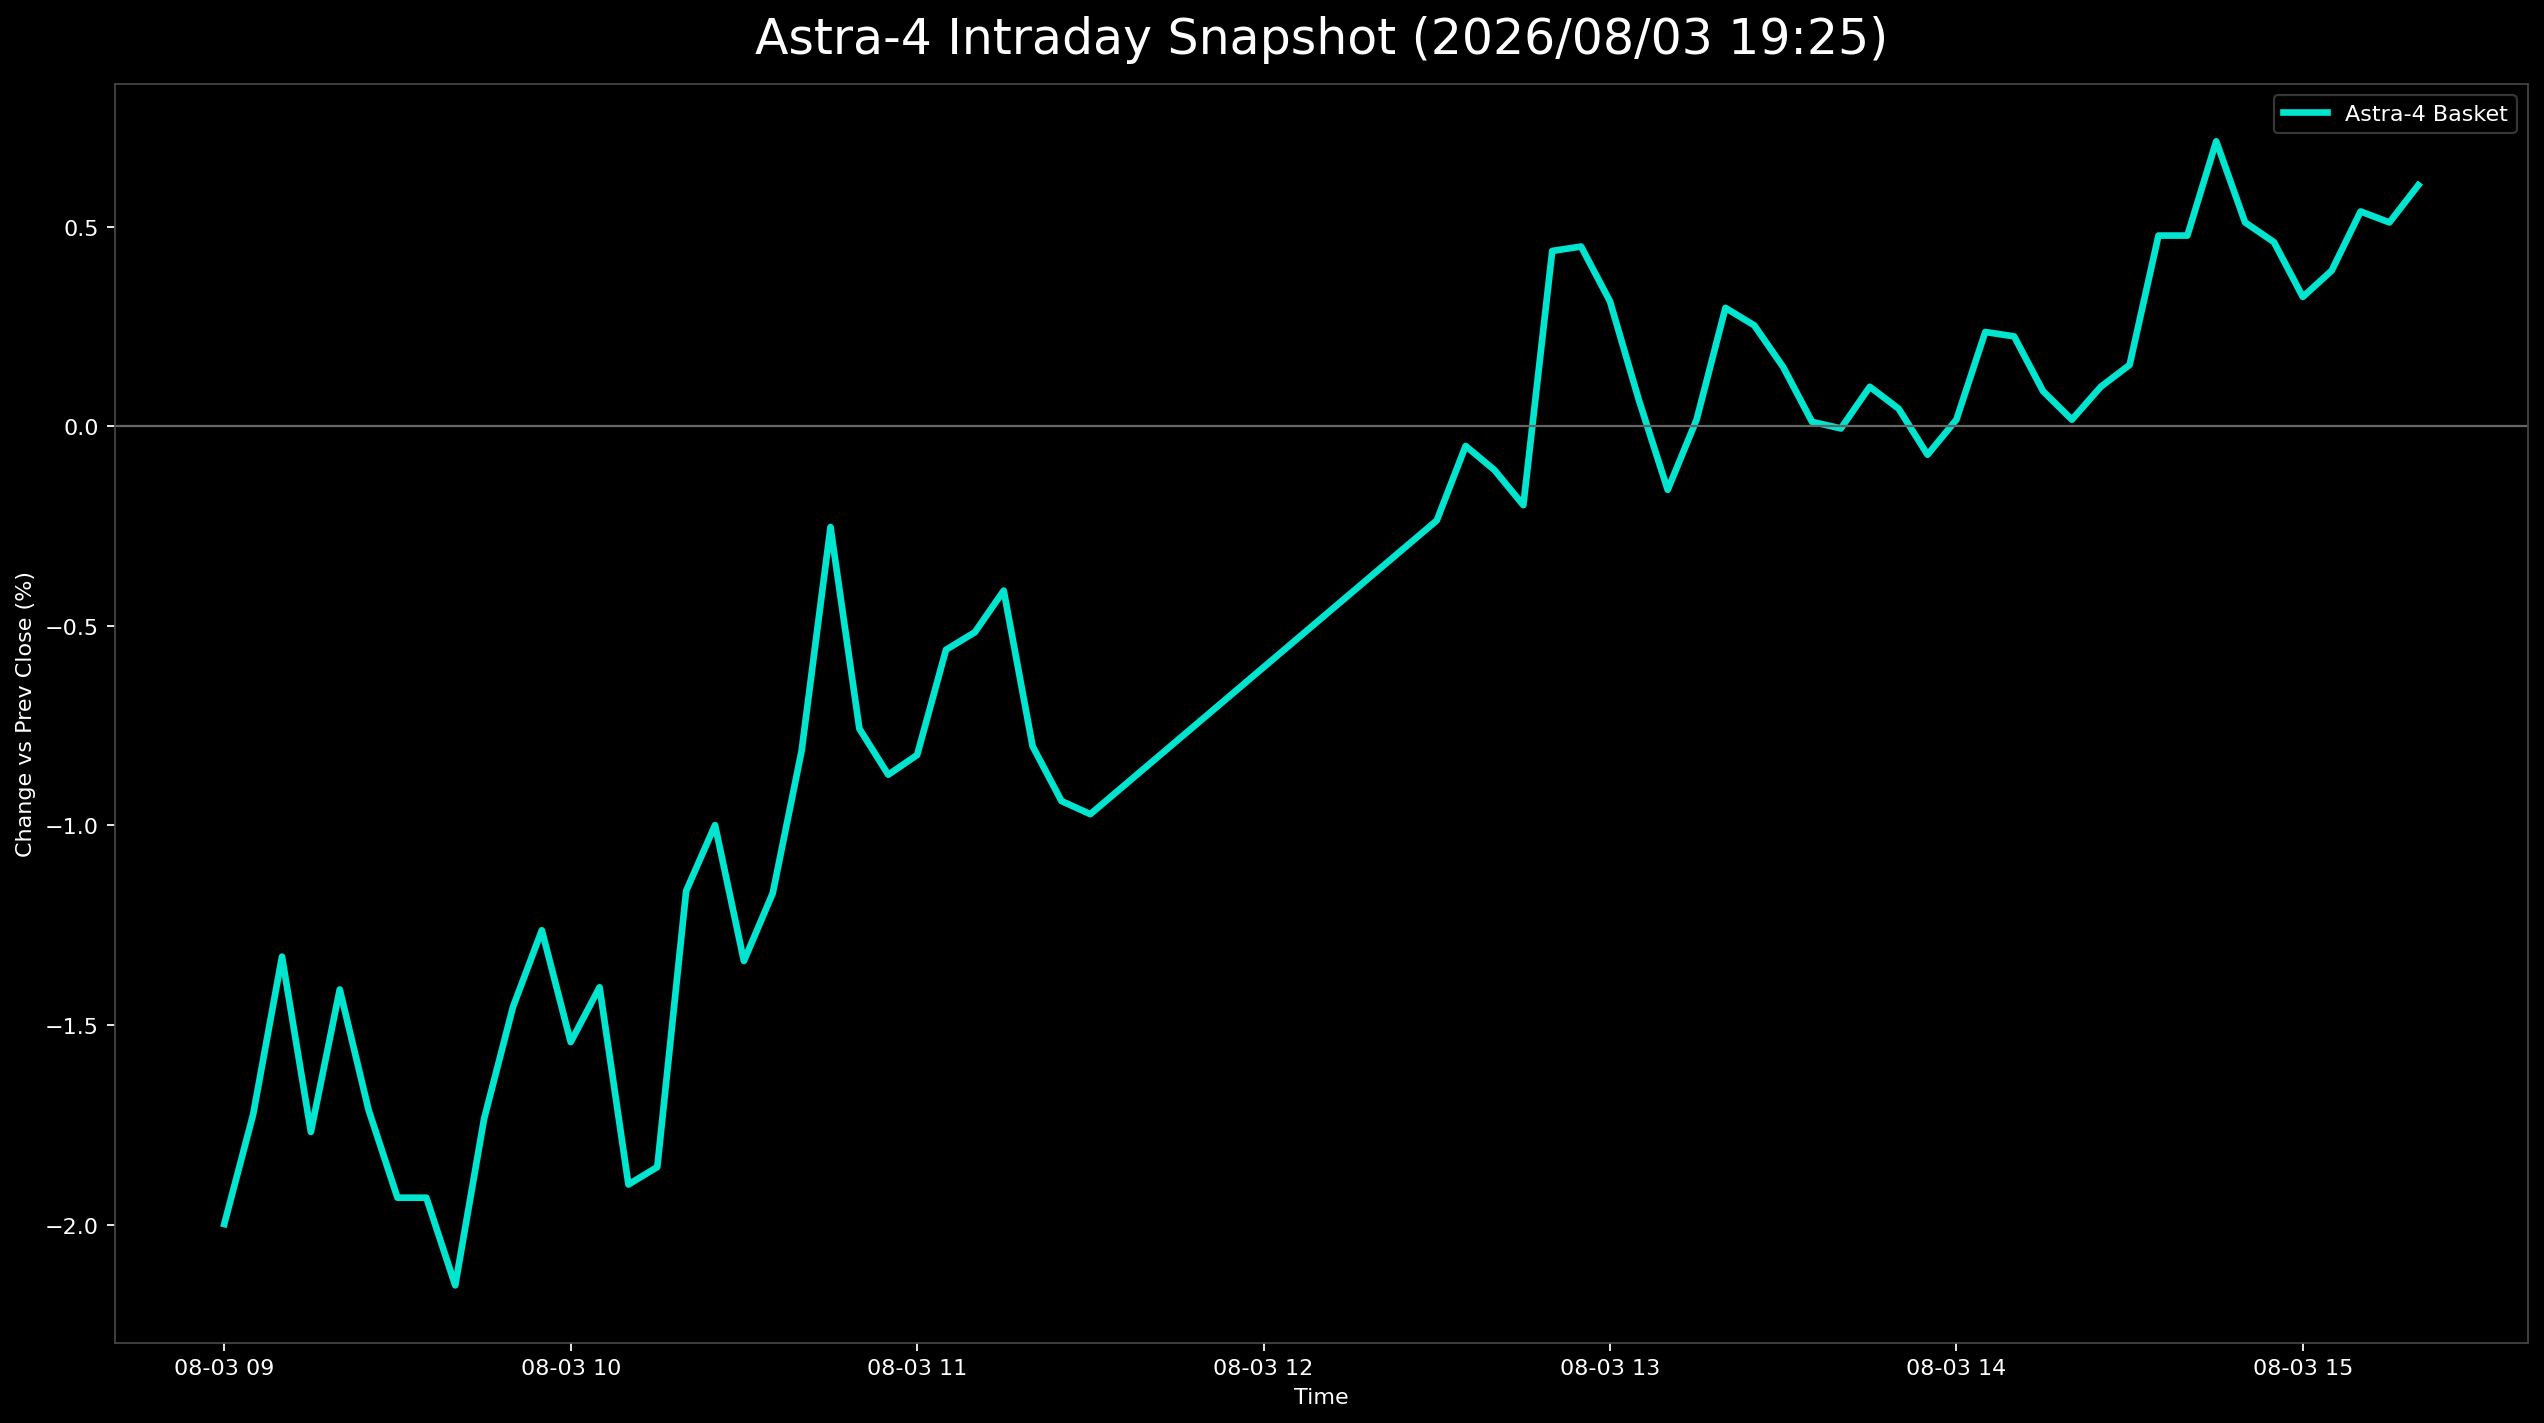

The data file committed next to this chart (first rows):
日時, 9348.T, 402A.T, 186A.T, Astra4_mean
2026-08-03 09:00:00+09:00, -0.004938, -0.03426, -0.02075, -0.01998
2026-08-03 09:05:00+09:00, -0.009877, -0.02998, -0.01186, -0.01724
2026-08-03 09:10:00+09:00, -0.007407, -0.02355, -0.008893, -0.01329
2026-08-03 09:15:00+09:00, -0.01235, -0.02784, -0.01285, -0.01768
2026-08-03 09:20:00+09:00, -0.009877, -0.02355, -0.008893, -0.01411
2026-08-03 09:25:00+09:00, -0.01481, -0.0257, -0.01087, -0.01713
2026-08-03 09:30:00+09:00, -0.01235, -0.02784, -0.01779, -0.01932
2026-08-03 09:35:00+09:00, -0.01235, -0.02784, -0.01779, -0.01932
2026-08-03 09:40:00+09:00, -0.01481, -0.02998, -0.01976, -0.02152
2026-08-03 09:45:00+09:00, -0.01481, -0.02141, -0.01581, -0.01735
2026-08-03 09:50:00+09:00, -0.01235, -0.02141, -0.009881, -0.01455
2026-08-03 09:55:00+09:00, -0.01481, -0.01713, -0.005929, -0.01262
2026-08-03 10:00:00+09:00, -0.01481, -0.02355, -0.007905, -0.01542
2026-08-03 10:05:00+09:00, -0.01481, -0.02141, -0.005929, -0.01405
2026-08-03 10:10:00+09:00, -0.01728, -0.02784, -0.01186, -0.01899
2026-08-03 10:15:00+09:00, -0.01481, -0.02998, -0.01087, -0.01855
2026-08-03 10:20:00+09:00, -0.01235, -0.02355, 0.0009881, -0.01164
2026-08-03 10:25:00+09:00, -0.01235, -0.02355, 0.005929, -0.00999
2026-08-03 10:30:00+09:00, -0.01235, -0.02784, 0.0, -0.01339
2026-08-03 10:35:00+09:00, -0.01235, -0.0257, 0.002964, -0.01169
2026-08-03 10:40:00+09:00, -0.009877, -0.02141, 0.006917, -0.008124
2026-08-03 10:45:00+09:00, -0.007407, -0.01499, 0.01482, -0.002525
2026-08-03 10:50:00+09:00, -0.007407, -0.01927, 0.003953, -0.007576
2026-08-03 10:55:00+09:00, -0.009877, -0.01927, 0.002964, -0.008728
2026-08-03 11:00:00+09:00, -0.007407, -0.01927, 0.001976, -0.008234
2026-08-03 11:05:00+09:00, -0.009877, -0.01285, 0.005929, -0.005599
2026-08-03 11:10:00+09:00, -0.007407, -0.01499, 0.006917, -0.00516
2026-08-03 11:15:00+09:00, -0.007407, -0.01285, 0.007905, -0.004117
2026-08-03 11:20:00+09:00, -0.009877, -0.01713, 0.002964, -0.008014
2026-08-03 11:25:00+09:00, -0.009877, -0.01927, 0.0009881, -0.009387
2026-08-03 11:30:00+09:00, -0.009877, -0.01927, 0.0, -0.009716
2026-08-03 12:30:00+09:00, -0.007407, -0.008565, 0.008893, -0.00236
2026-08-03 12:35:00+09:00, -0.004938, -0.006424, 0.009881, -0.0004936
2026-08-03 12:40:00+09:00, -0.002469, -0.01071, 0.009881, -0.001098
2026-08-03 12:45:00+09:00, -0.004938, -0.01285, 0.01186, -0.001976
2026-08-03 12:50:00+09:00, 0.0, -0.008565, 0.02174, 0.004391
2026-08-03 12:55:00+09:00, -0.002469, -0.01071, 0.02668, 0.004501
2026-08-03 13:00:00+09:00, -0.002469, -0.01285, 0.0247, 0.003129
2026-08-03 13:05:00+09:00, -0.004938, -0.01285, 0.01976, 0.0006589
2026-08-03 13:10:00+09:00, -0.007407, -0.01713, 0.01976, -0.001592
2026-08-03 13:15:00+09:00, -0.007407, -0.01285, 0.02075, 0.0001652
2026-08-03 13:20:00+09:00, -0.004938, -0.01285, 0.02668, 0.002965
2026-08-03 13:25:00+09:00, -0.007407, -0.01071, 0.02569, 0.002526
2026-08-03 13:30:00+09:00, -0.007407, -0.01285, 0.0247, 0.001483
2026-08-03 13:35:00+09:00, -0.007407, -0.01499, 0.02273, 0.0001102
2026-08-03 13:40:00+09:00, -0.009877, -0.01499, 0.0247, -5.409308650265269e-05
2026-08-03 13:45:00+09:00, -0.009877, -0.01285, 0.02569, 0.0009891
2026-08-03 13:50:00+09:00, -0.007407, -0.01499, 0.02372, 0.0004396
2026-08-03 13:55:00+09:00, -0.009877, -0.01499, 0.02273, -0.0007129
2026-08-03 14:00:00+09:00, -0.007407, -0.01285, 0.02075, 0.0001652
2026-08-03 14:05:00+09:00, -0.004938, -0.01071, 0.02273, 0.002361
2026-08-03 14:10:00+09:00, -0.007407, -0.008565, 0.02273, 0.002252
2026-08-03 14:15:00+09:00, -0.007407, -0.01071, 0.02075, 0.000879
2026-08-03 14:20:00+09:00, -0.007407, -0.01285, 0.02075, 0.0001652
2026-08-03 14:25:00+09:00, -0.004938, -0.01285, 0.02075, 0.0009883
2026-08-03 14:30:00+09:00, -0.007407, -0.01071, 0.02273, 0.001538
2026-08-03 14:35:00+09:00, -0.004938, -0.006424, 0.02569, 0.004776
2026-08-03 14:40:00+09:00, -0.004938, -0.006424, 0.02569, 0.004776
2026-08-03 14:45:00+09:00, -0.004938, -0.004283, 0.03063, 0.007137
2026-08-03 14:50:00+09:00, -0.004938, -0.006424, 0.02668, 0.005106
... 6 more rows
